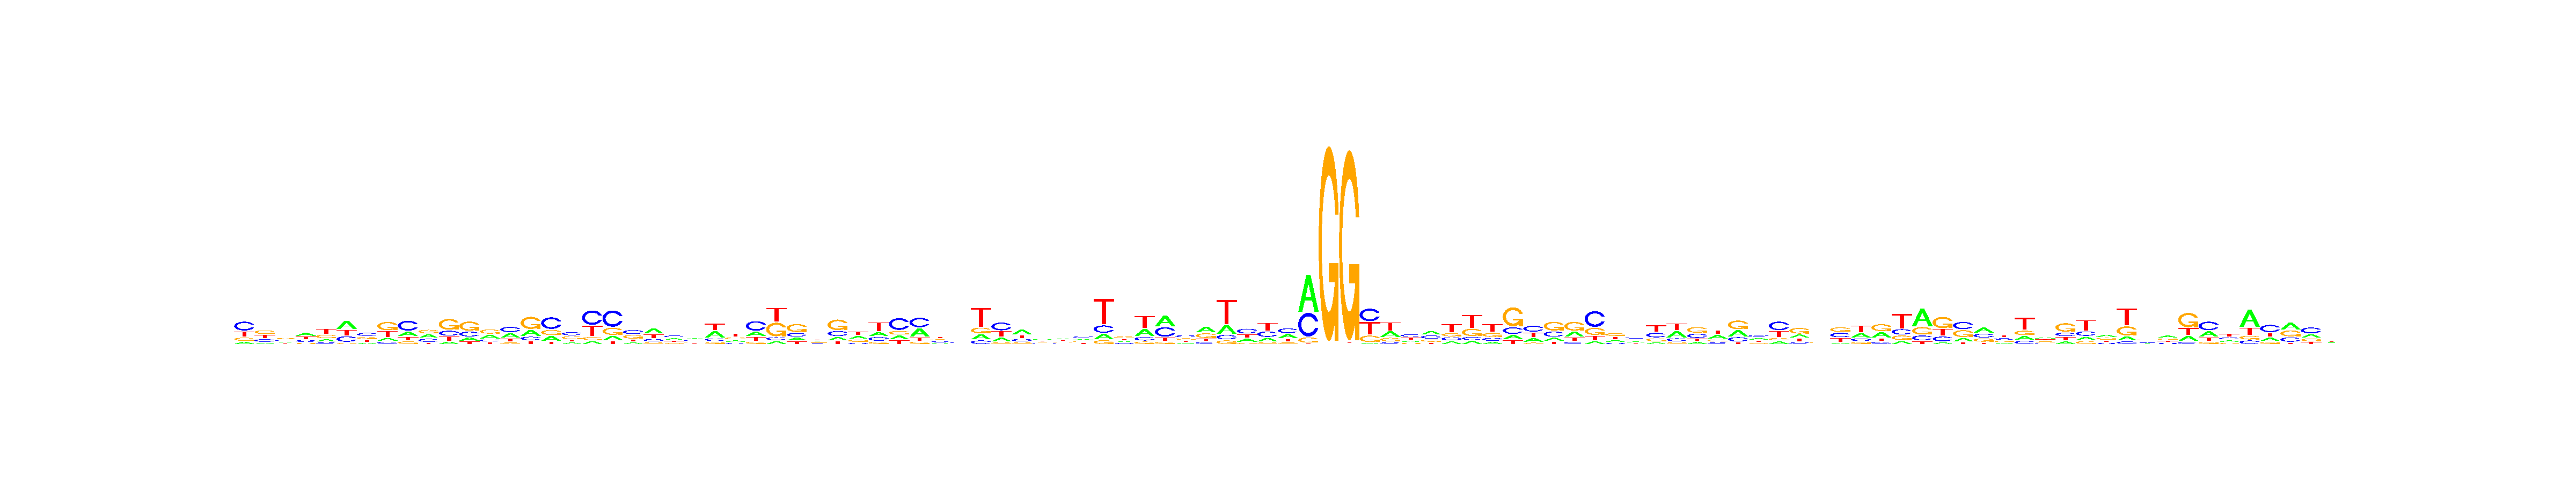

Values plotted in this chart, from the file beside it:
, V1, V2, V3, V4, V5, V6, V7, V8, V9, V10, V11, V12, V13, V14, V15, V16, V17, V18, V19, V20, V21, V22, V23
A, 0.1093, 0.1053, 0.216, 0.349, 0.175, 0.398, 0.1509, 0.1378, 0.2156, 0.3122, 0.1075, 0.1569, 0.3303, 0.3328, 0.2393, 0.2041, 0.1621, 0.09266, 0.1378, 0.1378, 0.4064, 0.3112, 0.3256
C, 0.4591, 0.2458, 0.2792, 0.2232, 0.1321, 0.2685, 0.3792, 0.1214, 0.489, 0.2735, 0.2196, 0.2487, 0.1696, 0.3693, 0.1457, 0.49, 0.3526, 0.4735, 0.5351, 0.3691, 0.1707, 0.3164, 0.2457
G, 0.1657, 0.3439, 0.3137, 0.1317, 0.3025, 0.06002, 0.2667, 0.4411, 0.1298, 0.3185, 0.493, 0.4716, 0.365, 0.1033, 0.5019, 0.2191, 0.3203, 0.09905, 0.2324, 0.3198, 0.1359, 0.1556, 0.2371
T, 0.2659, 0.3051, 0.1911, 0.296, 0.3904, 0.2735, 0.2031, 0.2997, 0.1656, 0.09585, 0.1799, 0.1228, 0.1351, 0.1947, 0.1131, 0.0868, 0.165, 0.3348, 0.09468, 0.1733, 0.2871, 0.2169, 0.1916
